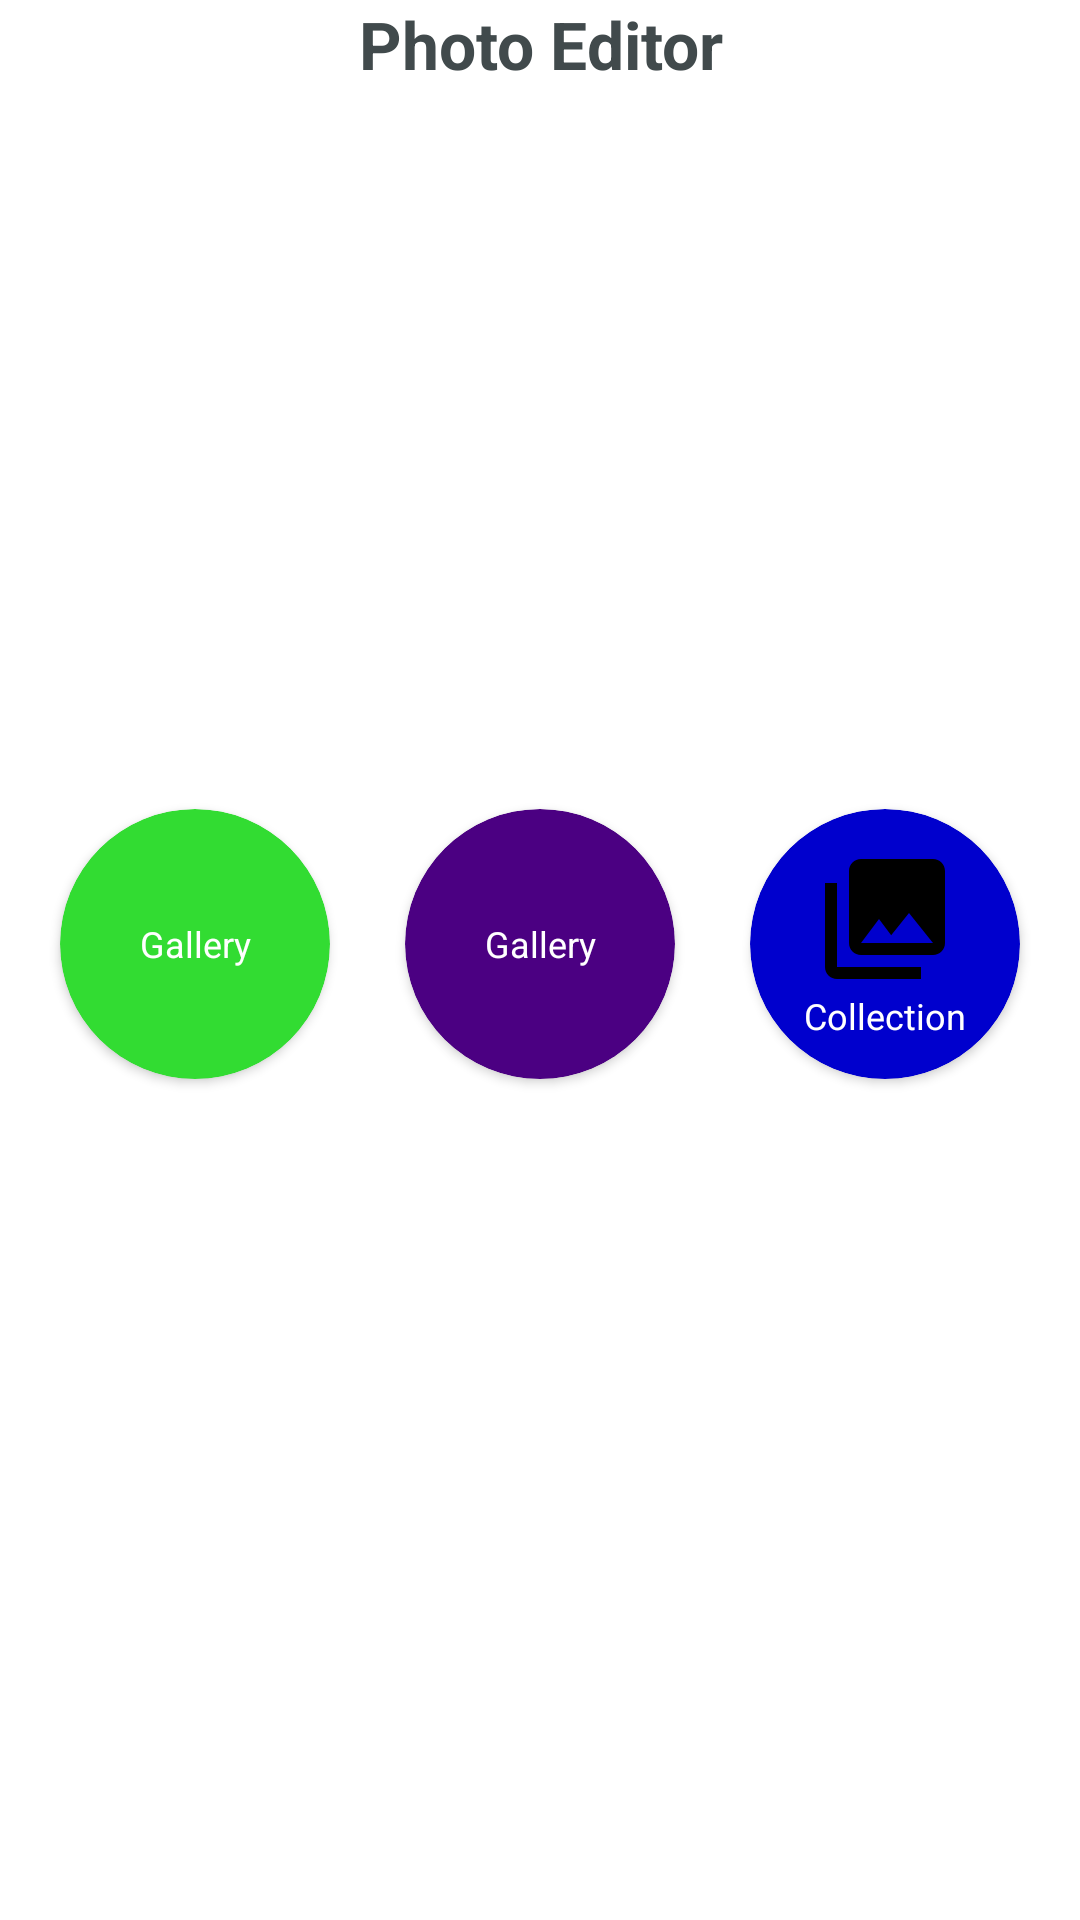

Reconstruct the res/layout file that produces this screen, plus the resources it refers to.
<!-- AndroidManifest.xml: activity theme AppTheme.NoActionBarWhite -->
<!-- res/layout/activity_main.xml -->
<?xml version="1.0" encoding="utf-8"?>
<androidx.constraintlayout.widget.ConstraintLayout xmlns:android="http://schemas.android.com/apk/res/android"
    xmlns:app="http://schemas.android.com/apk/res-auto"
    xmlns:tools="http://schemas.android.com/tools"
    android:background="@color/white"
    android:layout_width="match_parent"
    android:layout_height="match_parent"
    tools:context=".ui.activities.MainActivity">

    <TextView
        android:gravity="center"
        android:text="@string/app_name"
        android:textStyle="bold"
        android:textColor="@color/outerSpace"
        android:layout_marginBottom="@dimen/current_margin_6"
        android:textAppearance="@style/TextAppearance.AppCompat.Large"
        android:layout_width="match_parent"
        android:layout_height="wrap_content"
        app:layout_constraintTop_toTopOf="parent"
        app:layout_constraintStart_toStartOf="parent"
        app:layout_constraintEnd_toEndOf="parent" />

    <LinearLayout
        android:id="@+id/lL"
        android:layout_width="wrap_content"
        android:layout_height="wrap_content"
        android:layout_margin="@dimen/current_margin_1"
        android:orientation="vertical"
        app:layout_constraintBottom_toBottomOf="parent"
        app:layout_constraintEnd_toEndOf="parent"
        app:layout_constraintStart_toEndOf="@+id/linearLayout"
        app:layout_constraintTop_toTopOf="parent">

        <androidx.cardview.widget.CardView
            android:id="@+id/collection"
            android:layout_width="90dp"
            android:layout_height="90dp"
            android:layout_marginLeft="5dp"
            android:layout_marginTop="5dp"
            android:layout_marginRight="5dp"
            android:layout_marginBottom="@dimen/current_margin_1"
            android:clickable="true"
            android:focusable="true"
            android:foreground="?android:attr/selectableItemBackground"
            app:cardBackgroundColor="@color/blue"
            app:cardCornerRadius="@dimen/circular_cardview_radius"
            app:layout_constraintBottom_toBottomOf="parent"
            app:layout_constraintLeft_toLeftOf="parent"
            app:layout_constraintRight_toRightOf="parent">

            <LinearLayout
                android:layout_width="match_parent"
                android:layout_height="match_parent"
                android:gravity="center"
                android:orientation="vertical"
                tools:ignore="UseCompoundDrawables">

                <ImageView
                    android:layout_width="wrap_content"
                    android:layout_height="wrap_content"
                    android:src="@drawable/ic_photo_library_48dp"
                    app:tint="@color/white"
                    tools:ignore="ContentDescription" />

                <TextView
                    android:layout_width="wrap_content"
                    android:layout_height="wrap_content"
                    android:gravity="center"
                    android:text="@string/collection"
                    android:textColor="@color/white"
                    android:textSize="12sp" />

            </LinearLayout>

        </androidx.cardview.widget.CardView>


    </LinearLayout>


    <LinearLayout
        android:id="@+id/linearLayout"
        android:layout_width="wrap_content"
        android:layout_height="wrap_content"
        android:layout_margin="@dimen/current_margin_1"
        android:orientation="vertical"
        app:layout_constraintBottom_toBottomOf="parent"
        app:layout_constraintEnd_toEndOf="parent"
        app:layout_constraintStart_toStartOf="parent"
        app:layout_constraintTop_toTopOf="parent">

        <androidx.cardview.widget.CardView
            android:id="@+id/gallery"
            android:layout_width="90dp"
            android:layout_height="90dp"
            android:layout_marginLeft="5dp"
            android:layout_marginTop="5dp"
            android:layout_marginRight="5dp"
            android:layout_marginBottom="@dimen/current_margin_1"
            android:clickable="true"
            android:focusable="true"
            android:foreground="?android:attr/selectableItemBackground"
            app:cardBackgroundColor="@color/indigo"
            app:cardCornerRadius="@dimen/circular_cardview_radius"
            app:layout_constraintBottom_toBottomOf="parent"
            app:layout_constraintLeft_toLeftOf="parent"
            app:layout_constraintRight_toRightOf="parent">

            <LinearLayout
                android:layout_width="match_parent"
                android:layout_height="match_parent"
                android:gravity="center"
                android:orientation="vertical"
                tools:ignore="UseCompoundDrawables">

                <ImageView
                    android:layout_width="wrap_content"
                    android:layout_height="wrap_content"
                    android:src="@drawable/ic_image_48dp"
                    app:tint="@color/white"
                    tools:ignore="ContentDescription" />

                <TextView
                    android:layout_width="wrap_content"
                    android:layout_height="wrap_content"
                    android:gravity="center"
                    android:text="@string/gallery"
                    android:textColor="@color/white"
                    android:textSize="12sp" />

            </LinearLayout>

        </androidx.cardview.widget.CardView>


    </LinearLayout>


    <LinearLayout
        android:id="@+id/linearLayout2"
        android:layout_width="wrap_content"
        android:layout_height="wrap_content"
        android:layout_margin="@dimen/current_margin_1"
        android:orientation="vertical"
        app:layout_constraintBottom_toBottomOf="parent"
        app:layout_constraintEnd_toStartOf="@id/linearLayout"
        app:layout_constraintStart_toStartOf="parent"
        app:layout_constraintTop_toTopOf="parent">

        <androidx.cardview.widget.CardView
            android:id="@+id/camera"
            android:layout_width="90dp"
            android:layout_height="90dp"
            android:layout_marginLeft="5dp"
            android:layout_marginTop="5dp"
            android:layout_marginRight="5dp"
            android:layout_marginBottom="@dimen/current_margin_1"
            android:clickable="true"
            android:focusable="true"
            android:foreground="?android:attr/selectableItemBackground"
            app:cardBackgroundColor="@color/limegreen"
            app:cardCornerRadius="@dimen/circular_cardview_radius"
            app:layout_constraintBottom_toBottomOf="parent"
            app:layout_constraintLeft_toLeftOf="parent"
            app:layout_constraintRight_toRightOf="parent">

            <LinearLayout
                android:layout_width="match_parent"
                android:layout_height="match_parent"
                android:gravity="center"
                android:orientation="vertical"
                tools:ignore="UseCompoundDrawables">

                <ImageView
                    android:layout_width="wrap_content"
                    android:layout_height="wrap_content"
                    android:src="@drawable/ic_camera_alt_48dp"
                    app:tint="@color/white"
                    tools:ignore="ContentDescription" />

                <TextView
                    android:layout_width="wrap_content"
                    android:layout_height="wrap_content"
                    android:gravity="center"
                    android:text="@string/gallery"
                    android:textColor="@color/white"
                    android:textSize="12sp" />

            </LinearLayout>

        </androidx.cardview.widget.CardView>


    </LinearLayout>




</androidx.constraintlayout.widget.ConstraintLayout>
<!-- resources referenced by this layout -->
<resources>
  <color name="blue">#0000CD</color>
  <color name="indigo">#4b0082</color>
  <color name="limegreen">#32DC32</color>
  <color name="outerSpace">#414A4C</color>
  <color name="white">#ffffff</color>
  <dimen name="circular_cardview_radius">45dp</dimen>
  <dimen name="current_margin_1">16dp</dimen>
  <dimen name="current_margin_6">64dp</dimen>
  <!-- drawable ic_photo_library_48dp (drawable) -->
  <vector xmlns:android="http://schemas.android.com/apk/res/android"
      android:width="48dp"
      android:height="48dp"
      android:viewportWidth="48"
      android:viewportHeight="48">
    <path
        android:fillColor="#FF000000"
        android:pathData="M44,32L44,8c0,-2.21 -1.79,-4 -4,-4L16,4c-2.21,0 -4,1.79 -4,4v24c0,2.21 1.79,4 4,4h24c2.21,0 4,-1.79 4,-4zM22,24l4.06,5.42L32,22l8,10L16,32l6,-8zM4,12v28c0,2.21 1.79,4 4,4h28v-4L8,40L8,12L4,12z"/>
  </vector>
  <string name="app_name">Photo Editor</string>
  <string name="collection">Collection</string>
  <string name="gallery">Gallery</string>
  <style name="AppTheme.NoActionBarWhite" parent="AppTheme.NoActionBar">
          <item name="colorPrimaryDark">@color/white</item>
      </style>
  <style name="AppTheme.NoActionBar">
          <item name="windowActionBar">false</item>
          <item name="windowNoTitle">true</item>
      </style>
</resources>
